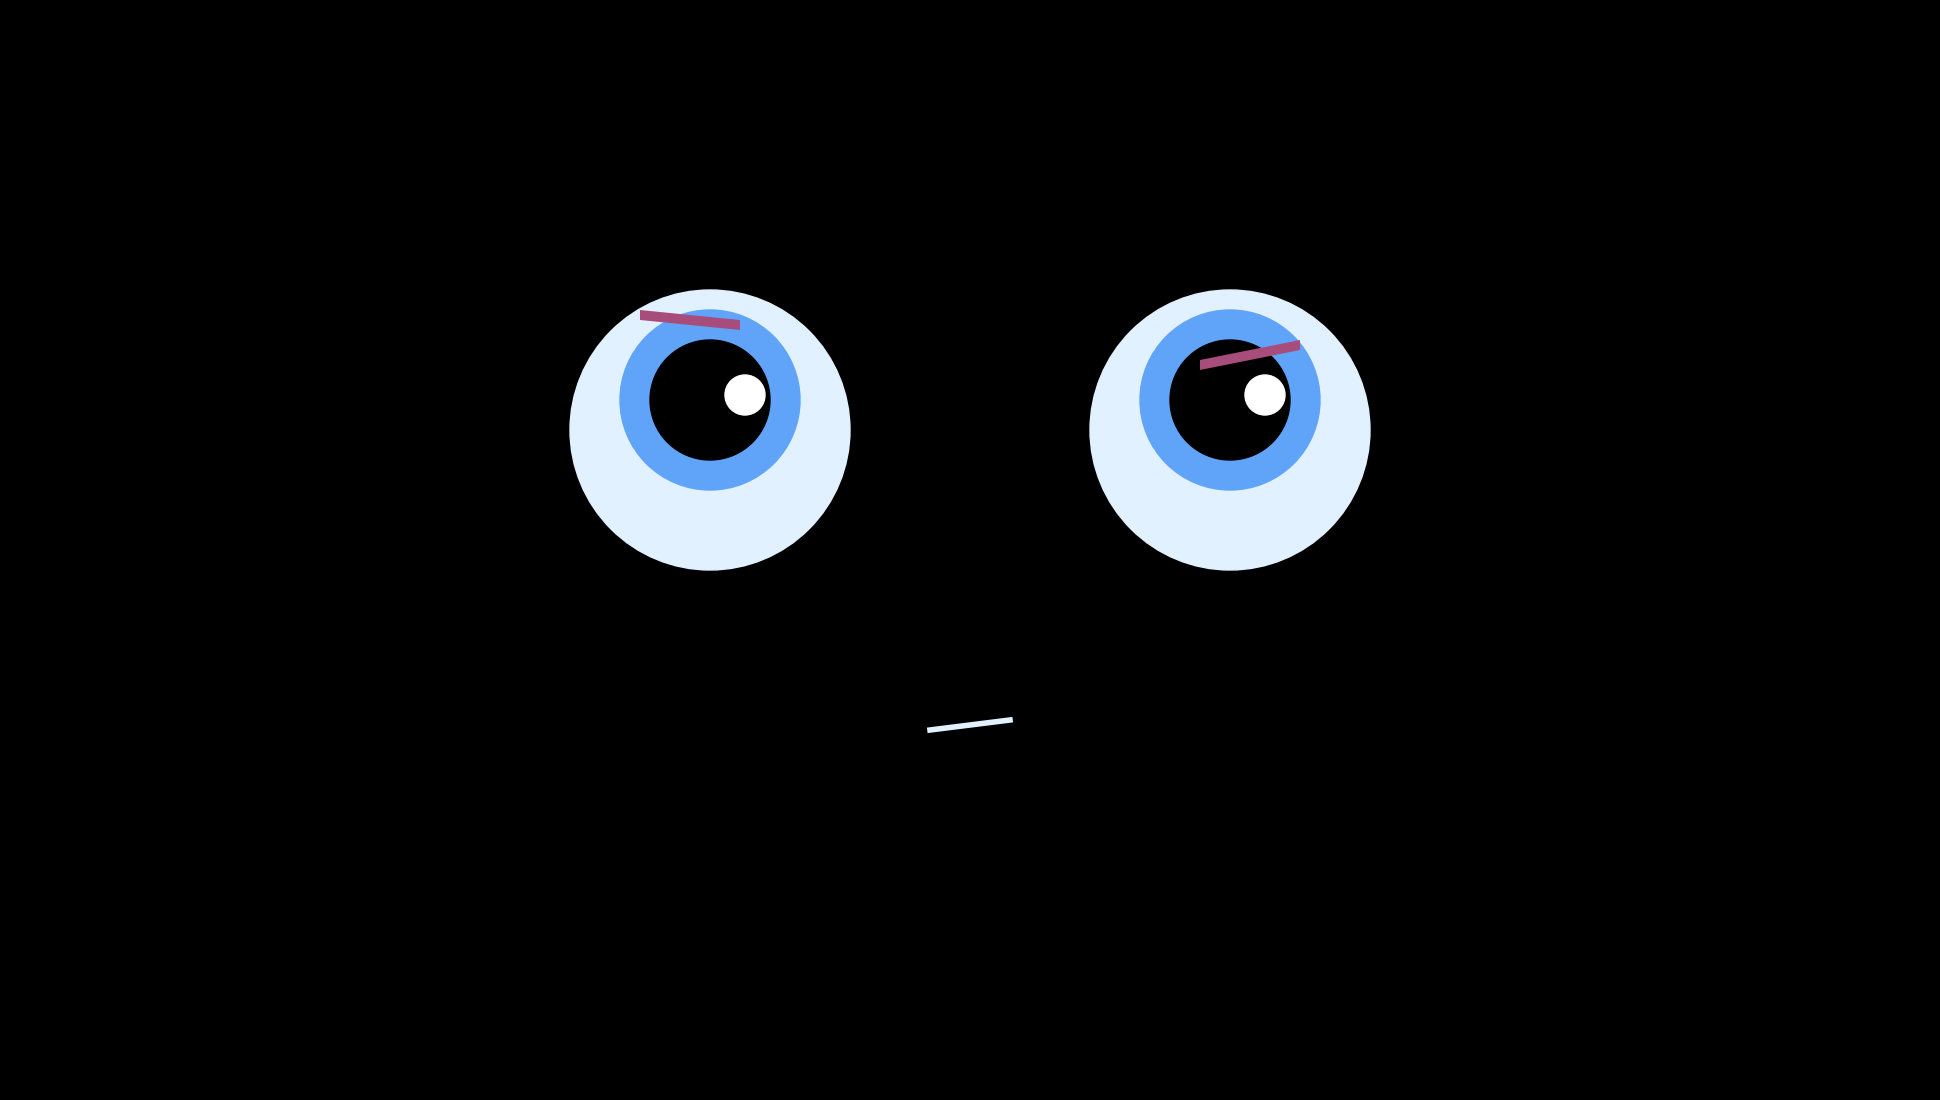

Write the Python code that produced this figure.
import matplotlib.pyplot as plt
import matplotlib.patches as patches
import matplotlib.lines as mlines
from matplotlib.animation import FuncAnimation
import numpy as np

fig, ax = plt.subplots(figsize=(19.2, 10.8), dpi=100)
plt.subplots_adjust(left=0, right=1, top=1, bottom=0)
ax.set_xlim(0, 1920)
ax.set_ylim(0, 1080)
ax.axis('off')
fig.patch.set_facecolor('black')
ax.set_facecolor('#1B1930')

parts = {}
centers = [(700, 660), (1220, 660)]


def clear_parts():
    for p in parts.values():
        p.remove()
    parts.clear()


def draw_eyes(style='neutral'):
    offsets = {
        'thinking': 30, 'disgusted': -20, 'surprised': 0, 'angry': -10,
        'joy': 10, 'crying': -10, 'sleepy': -40, 'shy': 5, 'confused': 5,
        'fear': -5, 'love': 10, 'nervous': -15, 'blushing': 5, 'serious': 0
    }
    offset_y = offsets.get(style, 0)
    for i, (cx, cy) in enumerate(centers):
        parts[f'eye_outer_{i}'] = patches.Circle((cx, cy), 140, color='#E2F1FF')
        parts[f'eye_blue_{i}'] = patches.Circle((cx, cy + offset_y), 90, color='#60A4F9')
        parts[f'eye_black_{i}'] = patches.Circle((cx, cy + offset_y), 60, color='black')
        parts[f'sparkle_{i}'] = patches.Circle((cx + 35, cy + 35), 20, color='white')
        ax.add_patch(parts[f'eye_outer_{i}'])
        ax.add_patch(parts[f'eye_blue_{i}'])
        ax.add_patch(parts[f'eye_black_{i}'])
        ax.add_patch(parts[f'sparkle_{i}'])


def draw_eyebrows(style='neutral'):
    coords_map = {
        'thinking': [[(630, 780), (730, 770), (730, 760), (630, 770)], [(1190, 720), (1290, 740), (1290, 750), (1190, 730)]],
        'disgusted': [[(630, 810), (740, 780), (740, 770), (630, 800)], [(1210, 780), (1320, 810), (1320, 800), (1210, 770)]],
        'surprised': [[(610, 860), (740, 880), (740, 860), (610, 840)], [(1180, 880), (1320, 860), (1320, 840), (1180, 860)]],
        'angry': [[(630, 790), (730, 770), (730, 760), (630, 780)], [(1190, 780), (1290, 800), (1290, 810), (1190, 790)]],
        'shy': [[(640, 790), (740, 780), (740, 770), (640, 780)], [(1180, 780), (1280, 790), (1280, 780), (1180, 770)]],
        'confused': [[(620, 800), (740, 800), (740, 790), (620, 790)], [(1200, 790), (1320, 800), (1320, 790), (1200, 780)]],
        'fear': [[(630, 830), (730, 820), (730, 810), (630, 820)], [(1200, 830), (1300, 820), (1300, 810), (1200, 820)]],
        'love': [[(620, 780), (740, 760), (740, 750), (620, 770)], [(1200, 750), (1320, 770), (1320, 760), (1200, 740)]],
        'nervous': [[(640, 770), (740, 770), (740, 760), (640, 760)], [(1200, 770), (1300, 760), (1300, 750), (1200, 760)]],
        'blushing': [[(630, 780), (740, 770), (740, 760), (630, 770)], [(1190, 780), (1290, 790), (1290, 780), (1190, 770)]],
        'serious': [[(630, 800), (740, 800), (740, 790), (630, 790)], [(1190, 800), (1300, 800), (1300, 790), (1190, 790)]]
    }
    coords = coords_map.get(style, [])
    for i, poly in enumerate(coords):
        parts[f'brow_{i}'] = patches.Polygon(poly, closed=True, facecolor='#A84D7B')
        ax.add_patch(parts[f'brow_{i}'])


def draw_mouth(style='neutral'):
    mouth_map = {
        'thinking': mlines.Line2D([920, 1000], [360, 370], color='#E2F1FF', lw=4),
        'disgusted': patches.Arc((960, 330), 160, 90, theta1=10, theta2=170, color='#E2F1FF', lw=4),
        'surprised': patches.Ellipse((960, 340), 80, 120, facecolor='#E2F1FF'),
        'angry': patches.Arc((960, 320), 180, 80, theta1=180, theta2=360, color='red', lw=4),
        'joy': patches.Wedge((960, 370), 130, 180, 360, facecolor='#FCD1E3'),
        'crying': patches.Wedge((960, 370), 130, 180, 360, facecolor='#A84D7B'),
        'sleepy': mlines.Line2D([920, 1000], [340, 340], color='#AAAAAA', lw=3),
        'shy': patches.Arc((960, 330), 150, 70, theta1=10, theta2=170, color='#FCA3CC', lw=3),
        'confused': patches.Arc((960, 340), 140, 80, theta1=10, theta2=170, color='#B0D2F1', lw=3),
        'fear': patches.Wedge((960, 340), 100, 180, 360, facecolor='#9D4A7B'),
        'love': patches.Wedge((960, 370), 130, 180, 360, facecolor='#FF69B4'),
        'nervous': patches.Arc((960, 330), 160, 70, theta1=190, theta2=350, color='#CCCCCC', lw=3),
        'blushing': patches.Wedge((960, 370), 130, 180, 360, facecolor='#FFC0CB'),
        'serious': mlines.Line2D([920, 1000], [350, 350], color='#FFFFFF', lw=3)
    }
    mouth = mouth_map.get(style)
    if isinstance(mouth, mlines.Line2D):
        parts['mouth'] = mouth
        ax.add_line(mouth)
    elif mouth:
        parts['mouth'] = mouth
        ax.add_patch(mouth)


def set_expression(expr):
    clear_parts()
    draw_eyes(expr)
    draw_eyebrows(expr)
    draw_mouth(expr)


sequence = [
    'thinking', 'disgusted', 'surprised', 'angry', 'joy', 'crying',
    'sleepy', 'shy', 'confused', 'fear', 'love', 'nervous', 'blushing', 'serious'
]
frames_per_expr = 90
current_expr = {'name': '', 'idx': 0}


def update(frame):
    expr_index = (frame // frames_per_expr) % len(sequence)
    expr_name = sequence[expr_index]
    if expr_name != current_expr['name']:
        current_expr['name'] = expr_name
        set_expression(expr_name)
    return list(parts.values())


ani = FuncAnimation(fig, update, frames=frames_per_expr * len(sequence), interval=16, blit=True)
plt.show()
